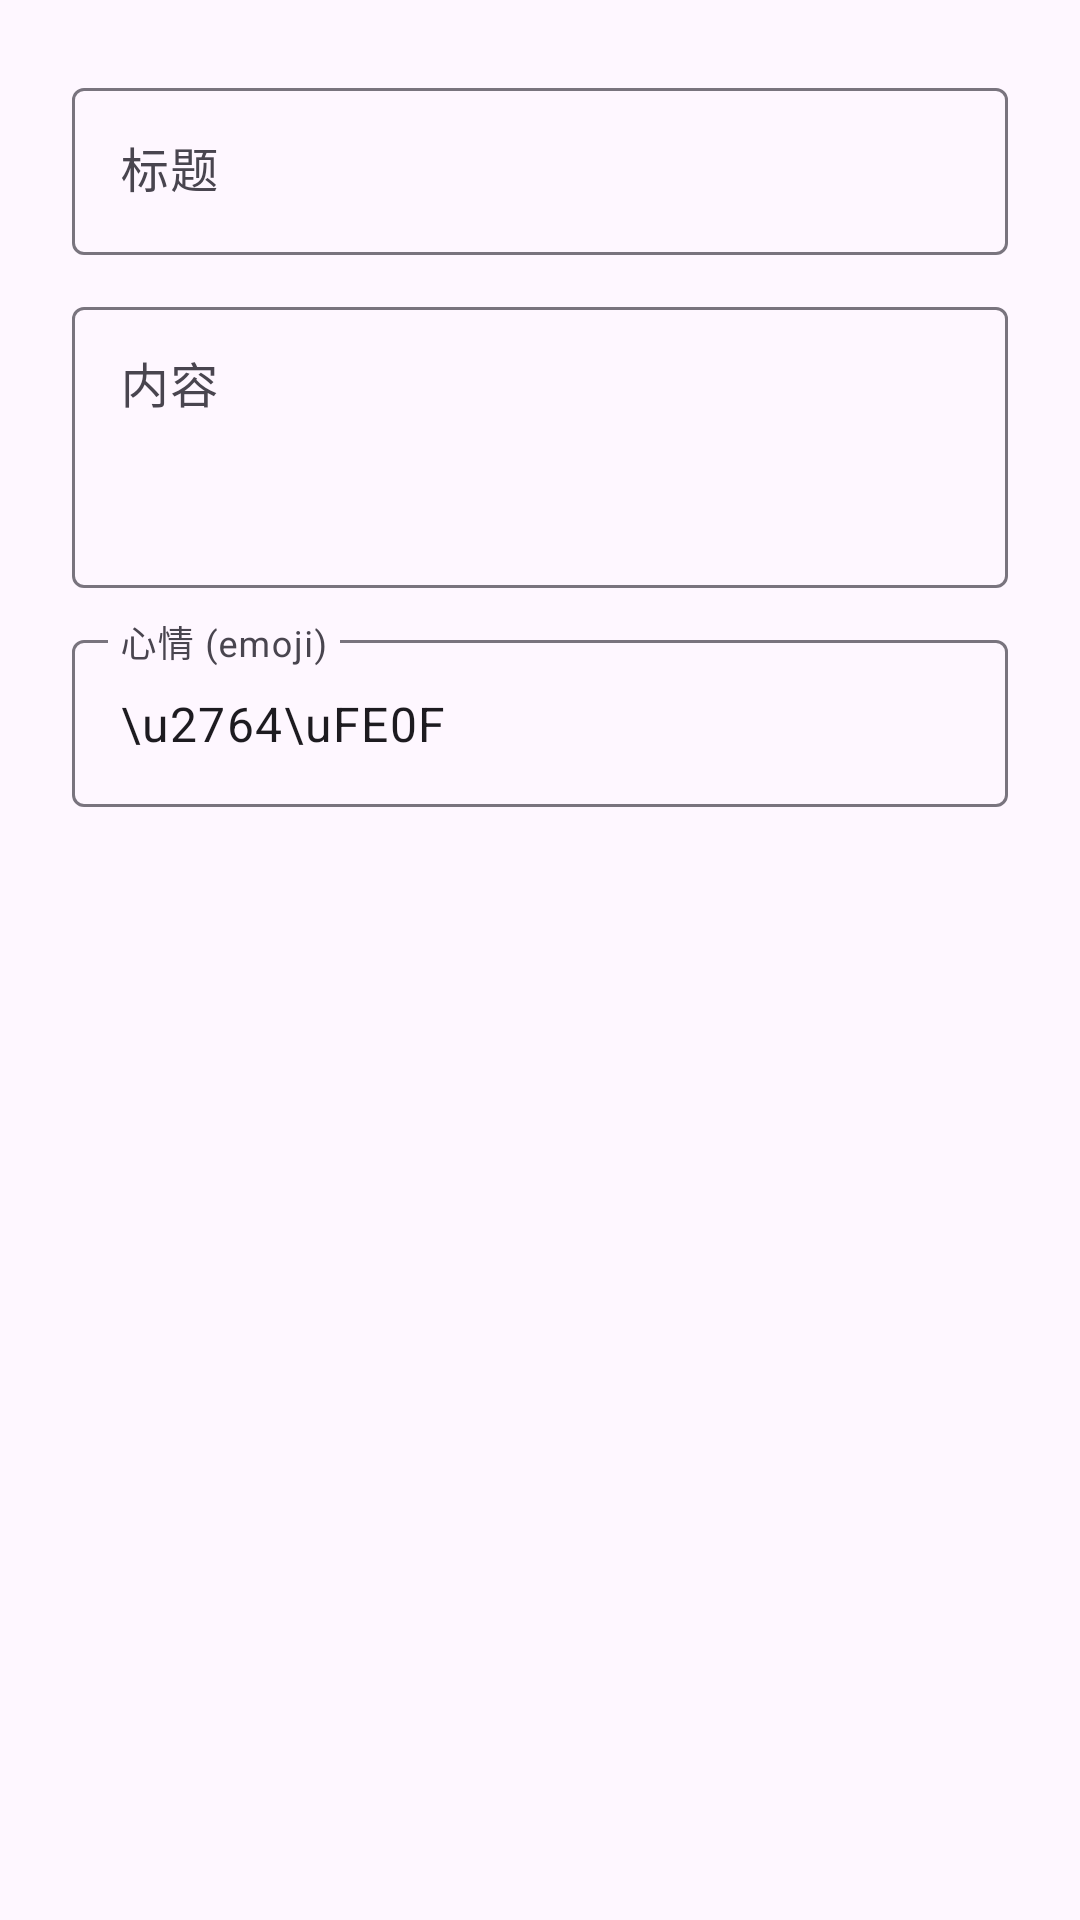

Write the Android layout XML for this screen, with the resource values it uses.
<!-- AndroidManifest.xml: application theme Theme.PortalApp -->
<!-- res/layout/dialog_add_story.xml -->
<?xml version="1.0" encoding="utf-8"?>
<LinearLayout xmlns:android="http://schemas.android.com/apk/res/android"
    android:layout_width="match_parent" android:layout_height="wrap_content" android:orientation="vertical" android:padding="24dp">
    <com.google.android.material.textfield.TextInputLayout android:layout_width="match_parent" android:layout_height="wrap_content" android:hint="标题" style="@style/Widget.Material3.TextInputLayout.OutlinedBox">
        <com.google.android.material.textfield.TextInputEditText android:id="@+id/et_title" android:layout_width="match_parent" android:layout_height="wrap_content" />
    </com.google.android.material.textfield.TextInputLayout>
    <com.google.android.material.textfield.TextInputLayout android:layout_width="match_parent" android:layout_height="wrap_content" android:hint="内容" android:layout_marginTop="12dp" style="@style/Widget.Material3.TextInputLayout.OutlinedBox">
        <com.google.android.material.textfield.TextInputEditText android:id="@+id/et_content" android:layout_width="match_parent" android:layout_height="wrap_content" android:minLines="3" android:gravity="top" />
    </com.google.android.material.textfield.TextInputLayout>
    <com.google.android.material.textfield.TextInputLayout android:layout_width="match_parent" android:layout_height="wrap_content" android:hint="心情 (emoji)" android:layout_marginTop="12dp" style="@style/Widget.Material3.TextInputLayout.OutlinedBox">
        <com.google.android.material.textfield.TextInputEditText android:id="@+id/et_mood" android:layout_width="match_parent" android:layout_height="wrap_content" android:text="\u2764\uFE0F" />
    </com.google.android.material.textfield.TextInputLayout>
</LinearLayout>
<!-- resources referenced by this layout -->
<resources>
  <style name="Theme.PortalApp" parent="Theme.Material3.DayNight.NoActionBar">
          <item name="colorPrimary">@color/purple_500</item>
          <item name="colorPrimaryVariant">@color/purple_700</item>
          <item name="colorOnPrimary">@color/white</item>
          <item name="colorSecondary">@color/teal_200</item>
      </style>
  <color name="purple_500">#FF6200EE</color>
  <color name="purple_700">#FF3700B3</color>
  <color name="white">#FFFFFFFF</color>
  <color name="teal_200">#FF03DAC5</color>
</resources>
